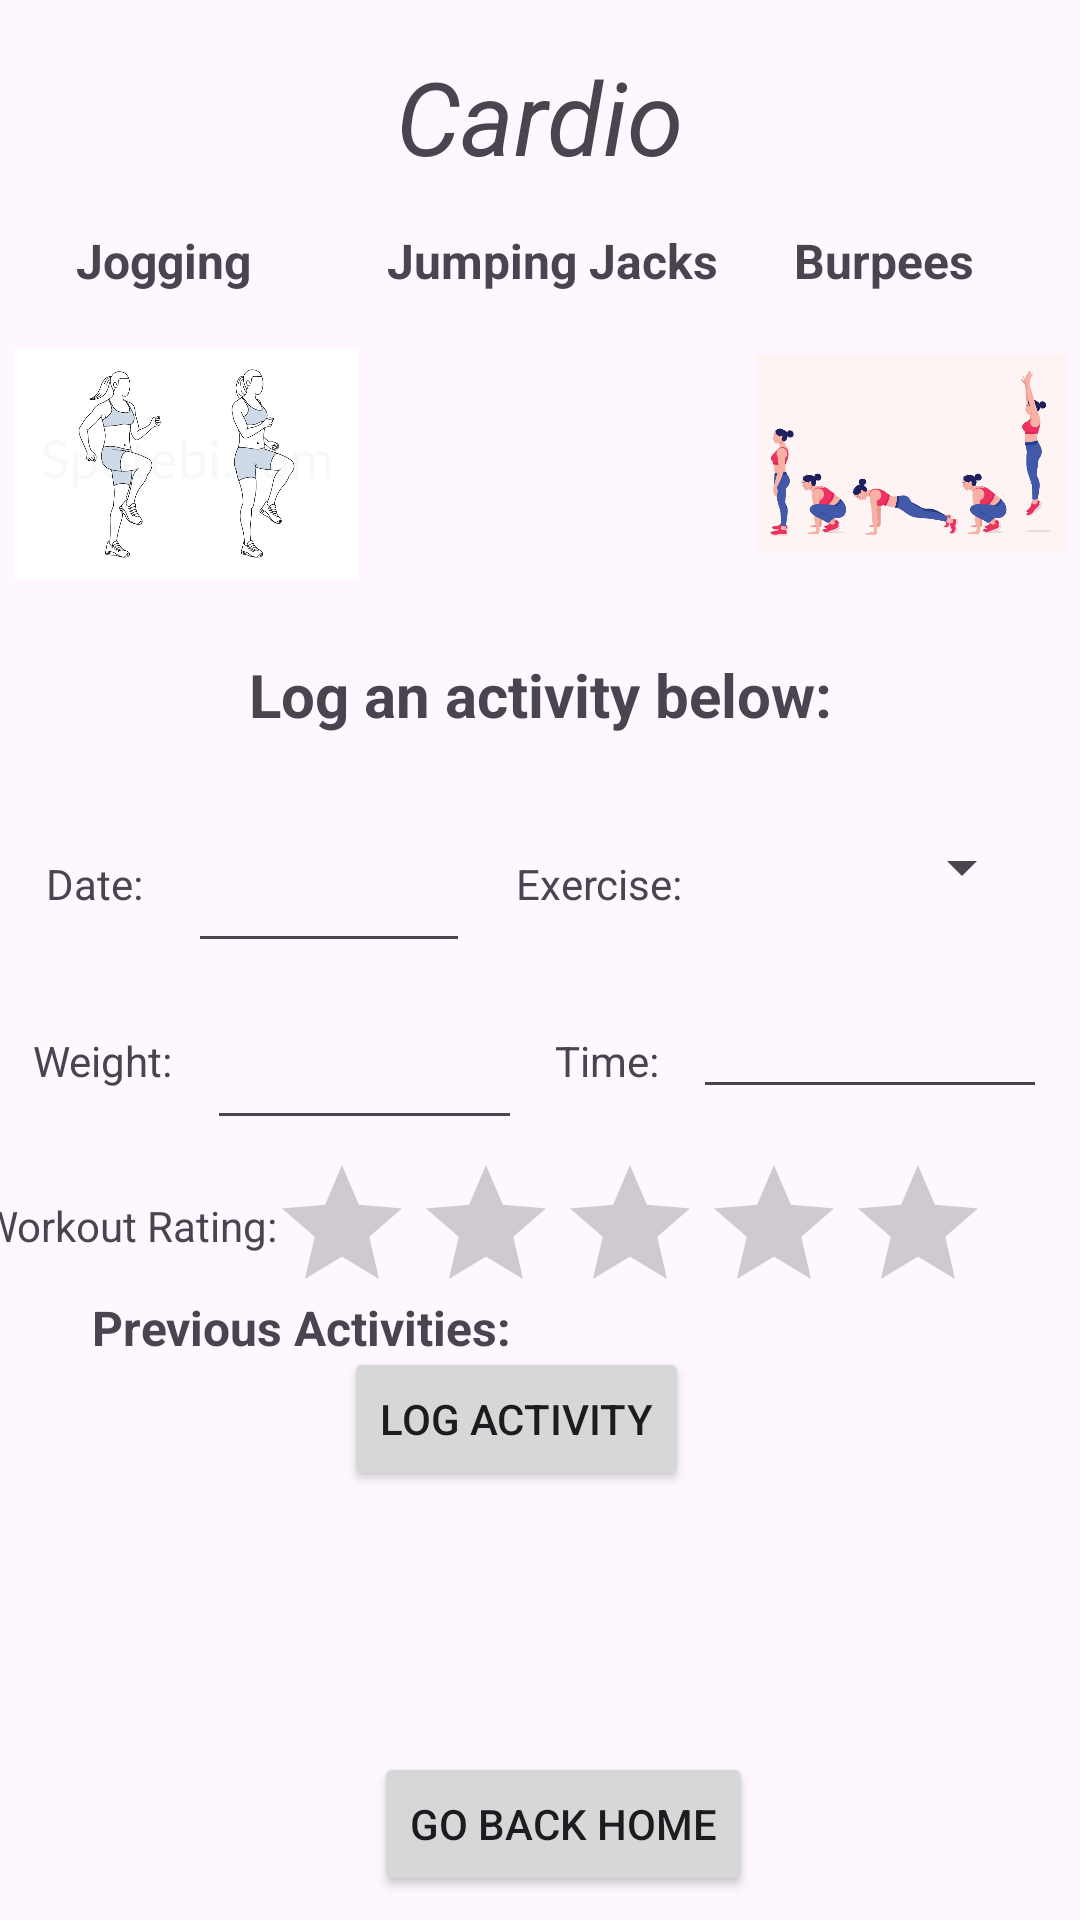

Write the Android layout XML for this screen, with the resource values it uses.
<!-- AndroidManifest.xml: application theme Theme.CIS436P4 -->
<!-- res/layout/fragment_cardio.xml -->
<?xml version="1.0" encoding="utf-8"?>
<androidx.constraintlayout.widget.ConstraintLayout xmlns:android="http://schemas.android.com/apk/res/android"
    xmlns:app="http://schemas.android.com/apk/res-auto"
    xmlns:tools="http://schemas.android.com/tools"
    android:id="@+id/lowerConstraint"
    android:layout_width="match_parent"
    android:layout_height="match_parent"
    tools:context=".LowerBodyFragment">

    

    <TextView
        android:id="@+id/tvUpperBodyWorkout"
        android:layout_width="wrap_content"
        android:layout_height="wrap_content"
        android:layout_marginTop="16dp"
        android:text="Cardio"
        android:textSize="34sp"
        android:textStyle="italic"
        app:layout_constraintEnd_toEndOf="parent"
        app:layout_constraintStart_toStartOf="parent"
        app:layout_constraintTop_toTopOf="parent" />

    <ImageView
        android:id="@+id/imageViewPushups"
        android:layout_width="123dp"
        android:layout_height="106dp"
        android:layout_marginTop="24dp"
        android:src="@drawable/jump"
        app:layout_constraintEnd_toStartOf="@+id/imageView6"
        app:layout_constraintHorizontal_bias="0.5"
        app:layout_constraintStart_toEndOf="@+id/imageView4"
        app:layout_constraintTop_toTopOf="@+id/tvPushups" />

    <TextView
        android:id="@+id/tvPushups"
        android:layout_width="wrap_content"
        android:layout_height="wrap_content"
        android:layout_marginTop="76dp"
        android:text="Jumping Jacks"
        android:textSize="16sp"
        android:textStyle="bold"
        app:layout_constraintEnd_toStartOf="@+id/tvDips"
        app:layout_constraintHorizontal_bias="0.5"
        app:layout_constraintStart_toEndOf="@+id/tvPlank"
        app:layout_constraintTop_toTopOf="parent" />

    <TextView
        android:id="@+id/tvLogMessage"
        android:layout_width="wrap_content"
        android:layout_height="wrap_content"
        android:layout_marginTop="12dp"
        android:text="Log an activity below:"
        android:textSize="20sp"
        android:textStyle="bold"
        app:layout_constraintEnd_toEndOf="parent"
        app:layout_constraintStart_toStartOf="parent"
        app:layout_constraintTop_toBottomOf="@+id/imageViewPushups" />

    <ImageView
        android:id="@+id/imageView6"
        android:layout_width="104dp"
        android:layout_height="107dp"
        android:src="@drawable/burpee"
        app:layout_constraintEnd_toEndOf="parent"
        app:layout_constraintHorizontal_bias="0.5"
        app:layout_constraintStart_toEndOf="@+id/imageViewPushups"
        app:layout_constraintTop_toBottomOf="@+id/tvDips" />

    <TextView
        android:id="@+id/tvPlank"
        android:layout_width="wrap_content"
        android:layout_height="wrap_content"
        android:layout_marginTop="76dp"
        android:layout_marginEnd="20dp"
        android:text="Jogging"
        android:textSize="16sp"
        android:textStyle="bold"
        app:layout_constraintEnd_toStartOf="@+id/tvPushups"
        app:layout_constraintHorizontal_bias="0.5"
        app:layout_constraintStart_toStartOf="parent"
        app:layout_constraintTop_toTopOf="parent" />

    <TextView
        android:id="@+id/tvDips"
        android:layout_width="wrap_content"
        android:layout_height="wrap_content"
        android:layout_marginTop="76dp"
        android:layout_marginEnd="10dp"
        android:text="Burpees"
        android:textSize="16sp"
        android:textStyle="bold"
        app:layout_constraintEnd_toEndOf="parent"
        app:layout_constraintHorizontal_bias="0.5"
        app:layout_constraintStart_toEndOf="@+id/tvPushups"
        app:layout_constraintTop_toTopOf="parent" />

    <ImageView
        android:id="@+id/imageView4"
        android:layout_width="115dp"
        android:layout_height="109dp"
        android:layout_marginTop="24dp"
        android:src="@drawable/jog"
        app:layout_constraintEnd_toStartOf="@+id/imageViewPushups"
        app:layout_constraintHorizontal_bias="0.5"
        app:layout_constraintStart_toStartOf="parent"
        app:layout_constraintTop_toTopOf="@+id/tvPlank" />

    <ScrollView
        android:id="@+id/svLoggedActivities"
        android:layout_width="329dp"
        android:layout_height="125dp"
        app:layout_constraintBottom_toTopOf="@+id/btnLowerHome"
        app:layout_constraintEnd_toEndOf="parent"
        app:layout_constraintStart_toStartOf="parent"
        app:layout_constraintTop_toBottomOf="@+id/btnLogActivity"
        app:layout_constraintVertical_bias="0.84">

        <LinearLayout
            android:id="@+id/llLoggedActivities"
            android:layout_width="match_parent"
            android:layout_height="wrap_content"
            android:orientation="vertical" />
    </ScrollView>

    <TextView
        android:id="@+id/tvDate"
        android:layout_width="wrap_content"
        android:layout_height="wrap_content"
        android:layout_marginTop="76dp"
        android:text="Date:"
        app:layout_constraintEnd_toStartOf="@+id/etDate"
        app:layout_constraintHorizontal_bias="0.5"
        app:layout_constraintStart_toStartOf="parent"
        app:layout_constraintTop_toBottomOf="@+id/imageView4" />

    <TextView
        android:id="@+id/tvWorkoutRating"
        android:layout_width="wrap_content"
        android:layout_height="wrap_content"
        android:layout_marginTop="36dp"
        android:text="Workout Rating:"
        app:layout_constraintEnd_toStartOf="@+id/rbWorkoutRating"
        app:layout_constraintHorizontal_bias="0.767"
        app:layout_constraintStart_toStartOf="parent"
        app:layout_constraintTop_toBottomOf="@+id/tvWeight" />

    <EditText
        android:id="@+id/etWeight"
        android:layout_width="105dp"
        android:layout_height="51dp"
        android:layout_marginTop="8dp"
        android:ems="10"
        android:inputType="number"
        app:layout_constraintEnd_toStartOf="@+id/tvReps"
        app:layout_constraintHorizontal_bias="0.5"
        app:layout_constraintStart_toEndOf="@+id/tvWeight"
        app:layout_constraintTop_toBottomOf="@+id/etDate" />

    <TextView
        android:id="@+id/tvWeight"
        android:layout_width="wrap_content"
        android:layout_height="wrap_content"
        android:layout_marginTop="40dp"
        android:text="Weight:"
        app:layout_constraintEnd_toStartOf="@+id/etWeight"
        app:layout_constraintHorizontal_bias="0.5"
        app:layout_constraintStart_toStartOf="parent"
        app:layout_constraintTop_toBottomOf="@+id/tvDate" />

    <TextView
        android:id="@+id/tvExercise"
        android:layout_width="wrap_content"
        android:layout_height="wrap_content"
        android:layout_marginTop="40dp"
        android:text="Exercise:"
        app:layout_constraintEnd_toStartOf="@+id/exerciseSpinner"
        app:layout_constraintHorizontal_bias="0.5"
        app:layout_constraintStart_toEndOf="@+id/etDate"
        app:layout_constraintTop_toBottomOf="@+id/tvLogMessage" />

    <EditText
        android:id="@+id/etReps"
        android:layout_width="118dp"
        android:layout_height="48dp"
        android:layout_marginTop="20dp"
        android:ems="10"
        android:inputType="number"
        app:layout_constraintEnd_toEndOf="parent"
        app:layout_constraintHorizontal_bias="0.5"
        app:layout_constraintStart_toEndOf="@+id/tvReps"
        app:layout_constraintTop_toBottomOf="@+id/exerciseSpinner" />

    <TextView
        android:id="@+id/tvReps"
        android:layout_width="wrap_content"
        android:layout_height="wrap_content"
        android:layout_marginTop="40dp"
        android:text="Time:"
        app:layout_constraintEnd_toStartOf="@+id/etReps"
        app:layout_constraintHorizontal_bias="0.5"
        app:layout_constraintStart_toEndOf="@+id/etWeight"
        app:layout_constraintTop_toBottomOf="@+id/tvExercise" />

    <EditText
        android:id="@+id/etDate"
        android:layout_width="94dp"
        android:layout_height="48dp"
        android:layout_marginTop="28dp"
        android:ems="10"
        android:inputType="date"
        app:layout_constraintEnd_toStartOf="@+id/tvExercise"
        app:layout_constraintHorizontal_bias="0.5"
        app:layout_constraintStart_toEndOf="@+id/tvDate"
        app:layout_constraintTop_toBottomOf="@+id/tvLogMessage" />

    <Button
        android:id="@+id/btnLowerHome"
        android:layout_width="wrap_content"
        android:layout_height="wrap_content"
        android:layout_marginStart="128dp"
        android:layout_marginEnd="128dp"
        android:layout_marginBottom="8dp"
        android:text="Go Back Home"
        app:layout_constraintBottom_toBottomOf="parent"
        app:layout_constraintEnd_toEndOf="parent"
        app:layout_constraintHorizontal_bias="0.153"
        app:layout_constraintStart_toStartOf="parent" />

    <RatingBar
        android:id="@+id/rbWorkoutRating"
        android:layout_width="238dp"
        android:layout_height="46dp"
        android:layout_marginTop="5dp"
        android:layout_marginEnd="32dp"
        app:layout_constraintBottom_toBottomOf="parent"
        app:layout_constraintEnd_toEndOf="parent"
        app:layout_constraintTop_toBottomOf="@+id/etReps"
        app:layout_constraintVertical_bias="0.044" />

    <Button
        android:id="@+id/btnLogActivity"
        android:layout_width="wrap_content"
        android:layout_height="wrap_content"
        android:layout_marginTop="204dp"
        android:text="Log Activity"
        app:layout_constraintEnd_toEndOf="parent"
        app:layout_constraintHorizontal_bias="0.468"
        app:layout_constraintStart_toStartOf="parent"
        app:layout_constraintTop_toBottomOf="@+id/tvLogMessage" />

    <Spinner
        android:id="@+id/exerciseSpinner"
        android:layout_width="102dp"
        android:layout_height="25dp"
        android:layout_marginTop="72dp"
        app:layout_constraintEnd_toEndOf="parent"
        app:layout_constraintHorizontal_bias="0.5"
        app:layout_constraintStart_toEndOf="@+id/tvExercise"
        app:layout_constraintTop_toBottomOf="@+id/imageView6" />

    <TextView
        android:id="@+id/tvPrevActivitiesHeader"
        android:layout_width="wrap_content"
        android:layout_height="wrap_content"
        android:layout_marginBottom="12dp"
        android:text="Previous Activities:"
        android:textSize="16sp"
        android:textStyle="bold"
        app:layout_constraintBottom_toTopOf="@+id/svLoggedActivities"
        app:layout_constraintEnd_toEndOf="parent"
        app:layout_constraintHorizontal_bias="0.14"
        app:layout_constraintStart_toStartOf="parent" />

    <TextView
        android:id="@+id/tvErrorMessage"
        android:layout_width="358dp"
        android:layout_height="20dp"
        android:layout_marginTop="5dp"
        android:textAlignment="center"
        android:textColor="#FF0000"
        android:textStyle="bold"
        app:layout_constraintEnd_toEndOf="parent"
        app:layout_constraintHorizontal_bias="0.49"
        app:layout_constraintStart_toStartOf="parent"
        app:layout_constraintTop_toBottomOf="@+id/tvLogMessage" />

</androidx.constraintlayout.widget.ConstraintLayout>
<!-- resources referenced by this layout -->
<resources>
  <!-- drawable burpee: jpg bitmap (drawable, 39718 bytes) -->
  <!-- drawable jog: jpg bitmap (drawable, 57100 bytes) -->
  <style name="Theme.CIS436P4" parent="Base.Theme.CIS436P4" />
  <style name="Base.Theme.CIS436P4" parent="Theme.Material3.DayNight.NoActionBar">
          
          
      </style>
</resources>
